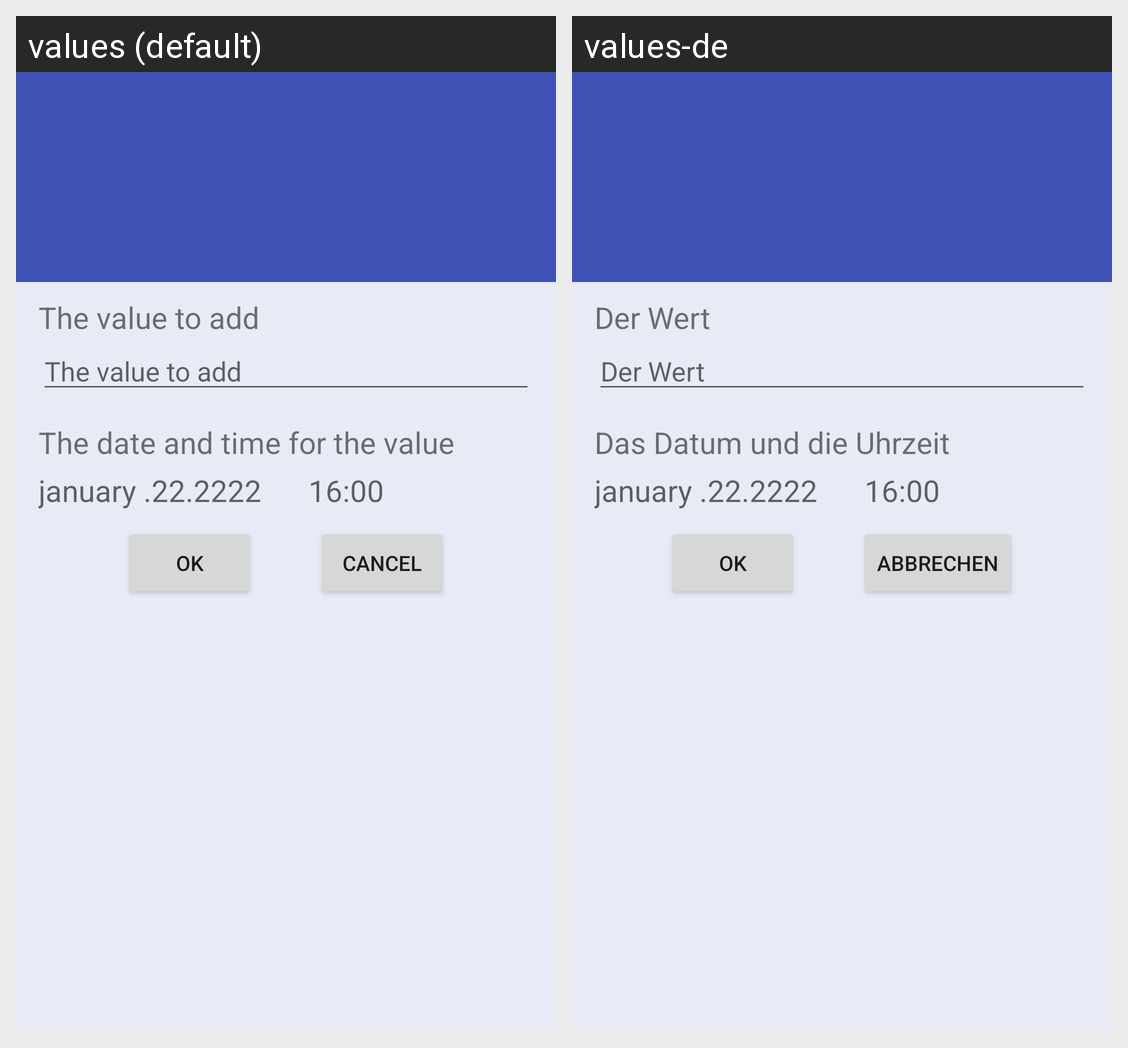

Strings drawn on this Android screen and how each of the app's shown locales translates them:
Android screen res/layout/add_value_activity_layout.xml rendered under 2 locales, left to right: values (default), values-de. Device: Nexus 5 (rendered at 1080×1920; each locale shown at half size, 540×960, under a caption strip naming it); theme AppTheme.
Strings drawn on this screen, with the default value and each locale's value (text and hints the layout hard-codes, and strings that could not be matched under every locale, appear in the picture but are not listed):

add_value_value_field_title
  values: The value to add
  values-de: Der Wert

add_value_date_field_title
  values: The date and time for the value
  values-de: Das Datum und die Uhrzeit

button_ok
  values: Ok
  values-de: Ok

button_cancel
  values: Cancel
  values-de: Abbrechen
